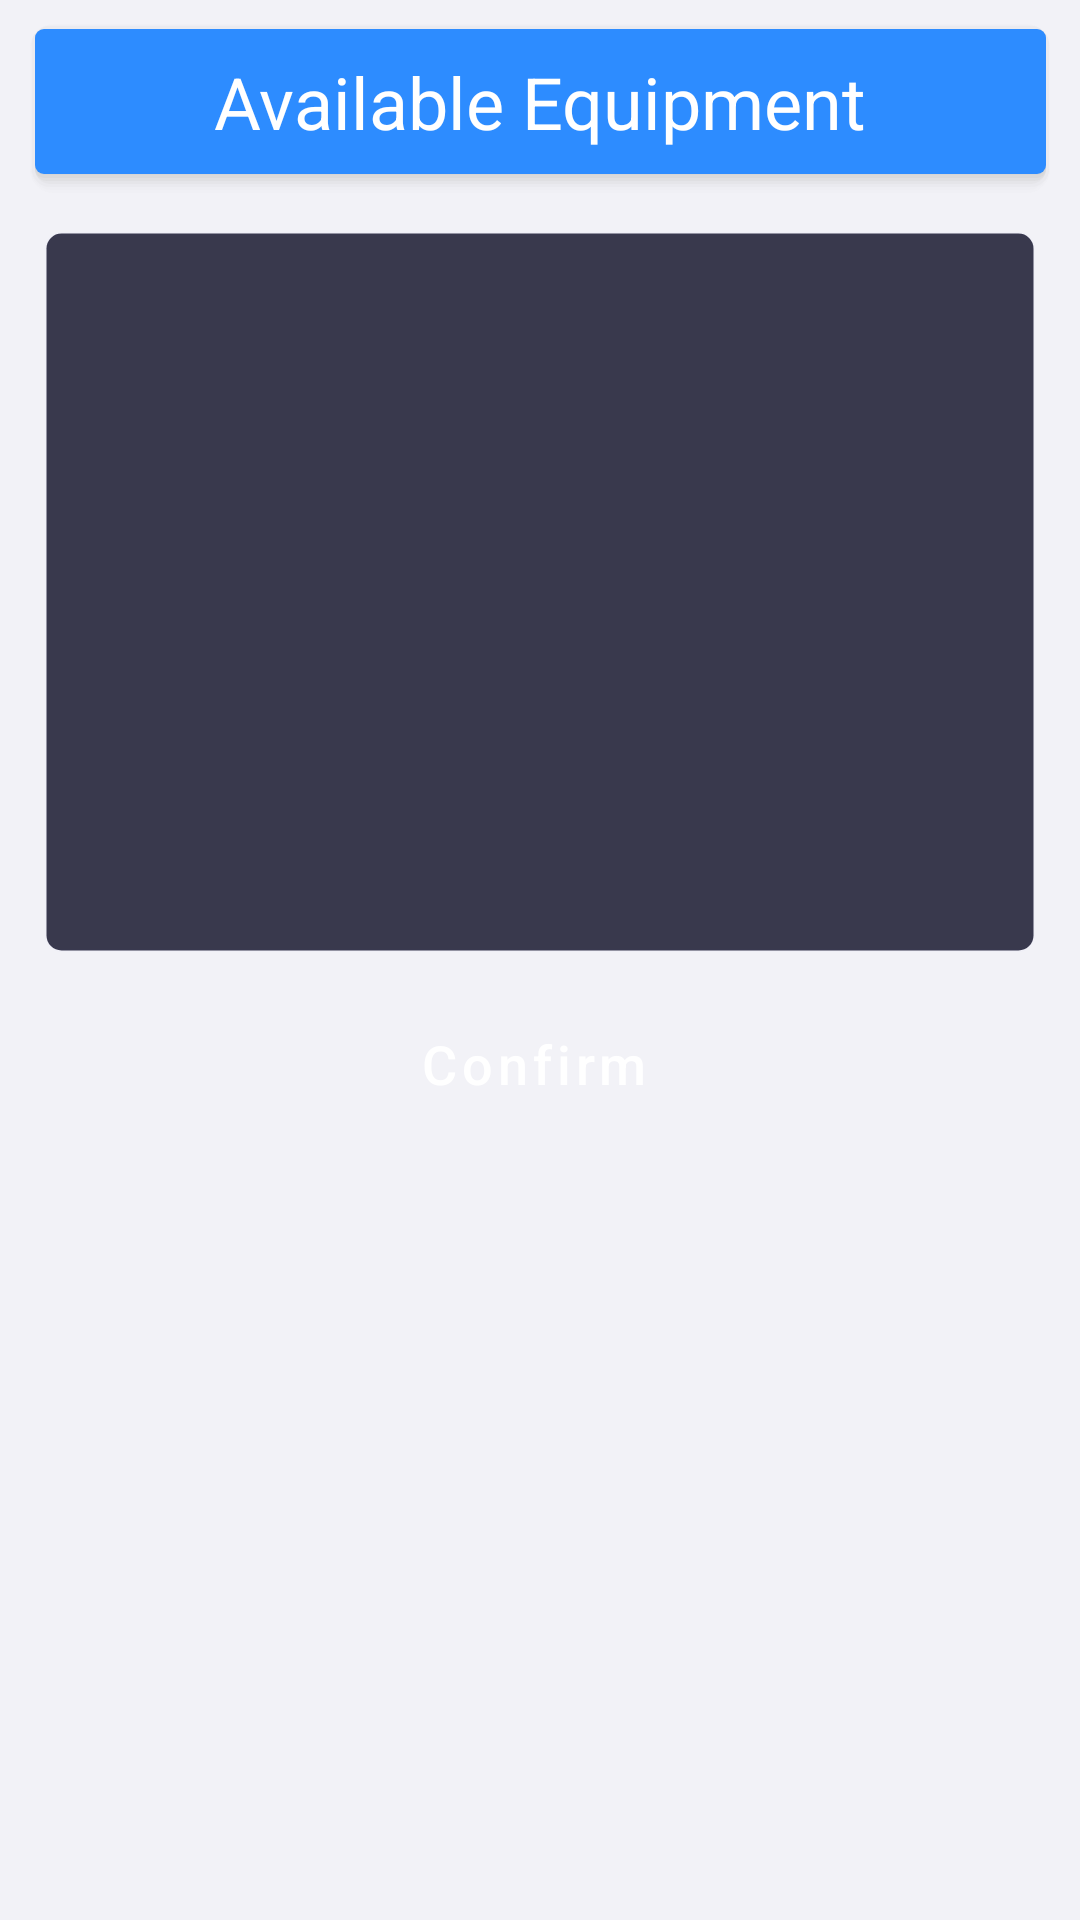

This screen was rendered from an Android layout file. Write that file and the resources it references.
<!-- AndroidManifest.xml: application theme AppTheme -->
<!-- res/layout/activity_settings.xml -->
<?xml version="1.0" encoding="utf-8"?>
<androidx.constraintlayout.widget.ConstraintLayout xmlns:android="http://schemas.android.com/apk/res/android"
    xmlns:app="http://schemas.android.com/apk/res-auto"
    xmlns:tools="http://schemas.android.com/tools"
    android:layout_width="match_parent"
    android:layout_height="match_parent"
    tools:context=".frontend.activity.SettingsActivity"
    >

    <ScrollView
        android:layout_width="match_parent"
        android:layout_height="0dp"
        app:layout_constraintEnd_toEndOf="parent"
        app:layout_constraintStart_toStartOf="parent"
        app:layout_constraintTop_toTopOf="parent"
        android:background="@color/colorBackground">

        <LinearLayout
            android:layout_width="match_parent"
            android:layout_height="match_parent"
            android:orientation="vertical"
            android:paddingBottom="40dp"
            android:layout_marginStart="10dp"
            android:layout_marginEnd="10dp">

            <androidx.constraintlayout.widget.ConstraintLayout
                android:layout_width="match_parent"
                android:layout_height="wrap_content"
                android:layout_marginTop="8dp"
                android:background="@drawable/dark_card">

                <TextView
                    android:layout_width="wrap_content"
                    android:layout_height="wrap_content"
                    android:layout_marginTop="8dp"
                    android:layout_marginBottom="8dp"
                    android:text="@string/equipmentAvailable"
                    android:textColor="@color/textColorLight"
                    android:textSize="24sp"
                    app:layout_constraintBottom_toBottomOf="parent"
                    app:layout_constraintEnd_toEndOf="parent"
                    app:layout_constraintStart_toStartOf="parent"
                    app:layout_constraintTop_toTopOf="parent" />

            </androidx.constraintlayout.widget.ConstraintLayout>


            <androidx.recyclerview.widget.RecyclerView
                android:id="@+id/settingsList"
                android:scrollbars="vertical"
                android:layout_width="match_parent"
                android:layout_height="250dp"
                android:layout_marginTop="8dp"
                android:padding="10dp"
                android:background="@drawable/card"
                android:orientation="vertical" />

            <androidx.constraintlayout.widget.ConstraintLayout
                android:layout_width="match_parent"
                android:layout_height="wrap_content"
                android:layout_marginTop="8dp">

                <Button
                    android:id="@+id/confirmButton"
                    style="@style/Widget.MaterialComponents.Button.Icon"
                    android:layout_width="240dp"
                    android:layout_height="wrap_content"
                    android:layout_marginTop="8dp"
                    android:paddingTop="12dp"
                    android:paddingBottom="12dp"
                    android:text="@string/confirm_button"
                    android:textAllCaps="false"
                    android:textColor="@color/textColorLight"
                    android:textSize="18sp"
                    app:cornerRadius="10dp"
                    app:icon="@drawable/ic_fitness_center_24px"
                    app:iconTint="@color/textColorLight"
                    app:layout_constraintEnd_toEndOf="parent"
                    app:layout_constraintStart_toStartOf="parent"
                    app:layout_constraintTop_toBottomOf="@+id/targetMuscleField"
                    app:strokeColor="@color/colorPrimary" />

            </androidx.constraintlayout.widget.ConstraintLayout>

        </LinearLayout>

    </ScrollView>

</androidx.constraintlayout.widget.ConstraintLayout>
<!-- resources referenced by this layout -->
<resources>
  <color name="colorBackground">#f2f2f7</color>
  <color name="colorPrimary">#39394D</color>
  <color name="textColorLight">#ffffff</color>
  <!-- drawable card (drawable) -->
  <?xml version="1.0" encoding="utf-8"?>
  <layer-list xmlns:android="http://schemas.android.com/apk/res/android">
      <item
          android:left="5dp"
          android:right="5dp"
          android:top="5dp"
          android:bottom="5dp"
      >
          <shape xmlns:android="http://schemas.android.com/apk/res/android">
              <solid android:color="@color/colorPrimary"/>
              <stroke android:width="1dp" android:color="@color/shadow"/>
              <corners android:radius="5dp"/>
              <padding android:left="0dp" android:top="0dp" android:right="0dp" android:bottom="0dp" />
          </shape>
      </item>
  </layer-list>
  <!-- drawable dark_card: vector/xml drawable (drawable, 2034 chars, omitted) -->
  <string name="confirm_button">Confirm</string>
  <string name="equipmentAvailable">Available Equipment</string>
  <style name="AppTheme" parent="Theme.MaterialComponents.NoActionBar">
          <item name="colorPrimary">@color/colorPrimary</item>
          <item name="colorPrimaryDark">@color/colorPrimaryDark</item>
          <item name="colorAccent">@color/colorAccent</item>
          <item name="android:colorBackground">@color/colorBackground</item>
          <item name="actionBarStyle">@style/MyActionBar</item>
          <item name="iconTint">@color/textColorLight</item>
          <item name="drawerArrowStyle">@style/DrawerArrowStyle</item>
      </style>
  <color name="shadow">#034343dd</color>
  <color name="colorPrimaryDark">#000</color>
  <color name="colorAccent">#2D8CFF</color>
  <style name="MyActionBar" parent="Widget.AppCompat.Light.ActionBar">
          <item name="titleTextColor">@color/actionBarText</item>
          <item name="background">@color/actionBarBackground</item>
      </style>
  <style name="DrawerArrowStyle" parent="@style/Widget.AppCompat.DrawerArrowToggle">
          <item name="color">@color/textColorLight</item>
      </style>
  <color name="actionBarText">#ffffff</color>
  <color name="actionBarBackground">#2D8CFF</color>
</resources>
